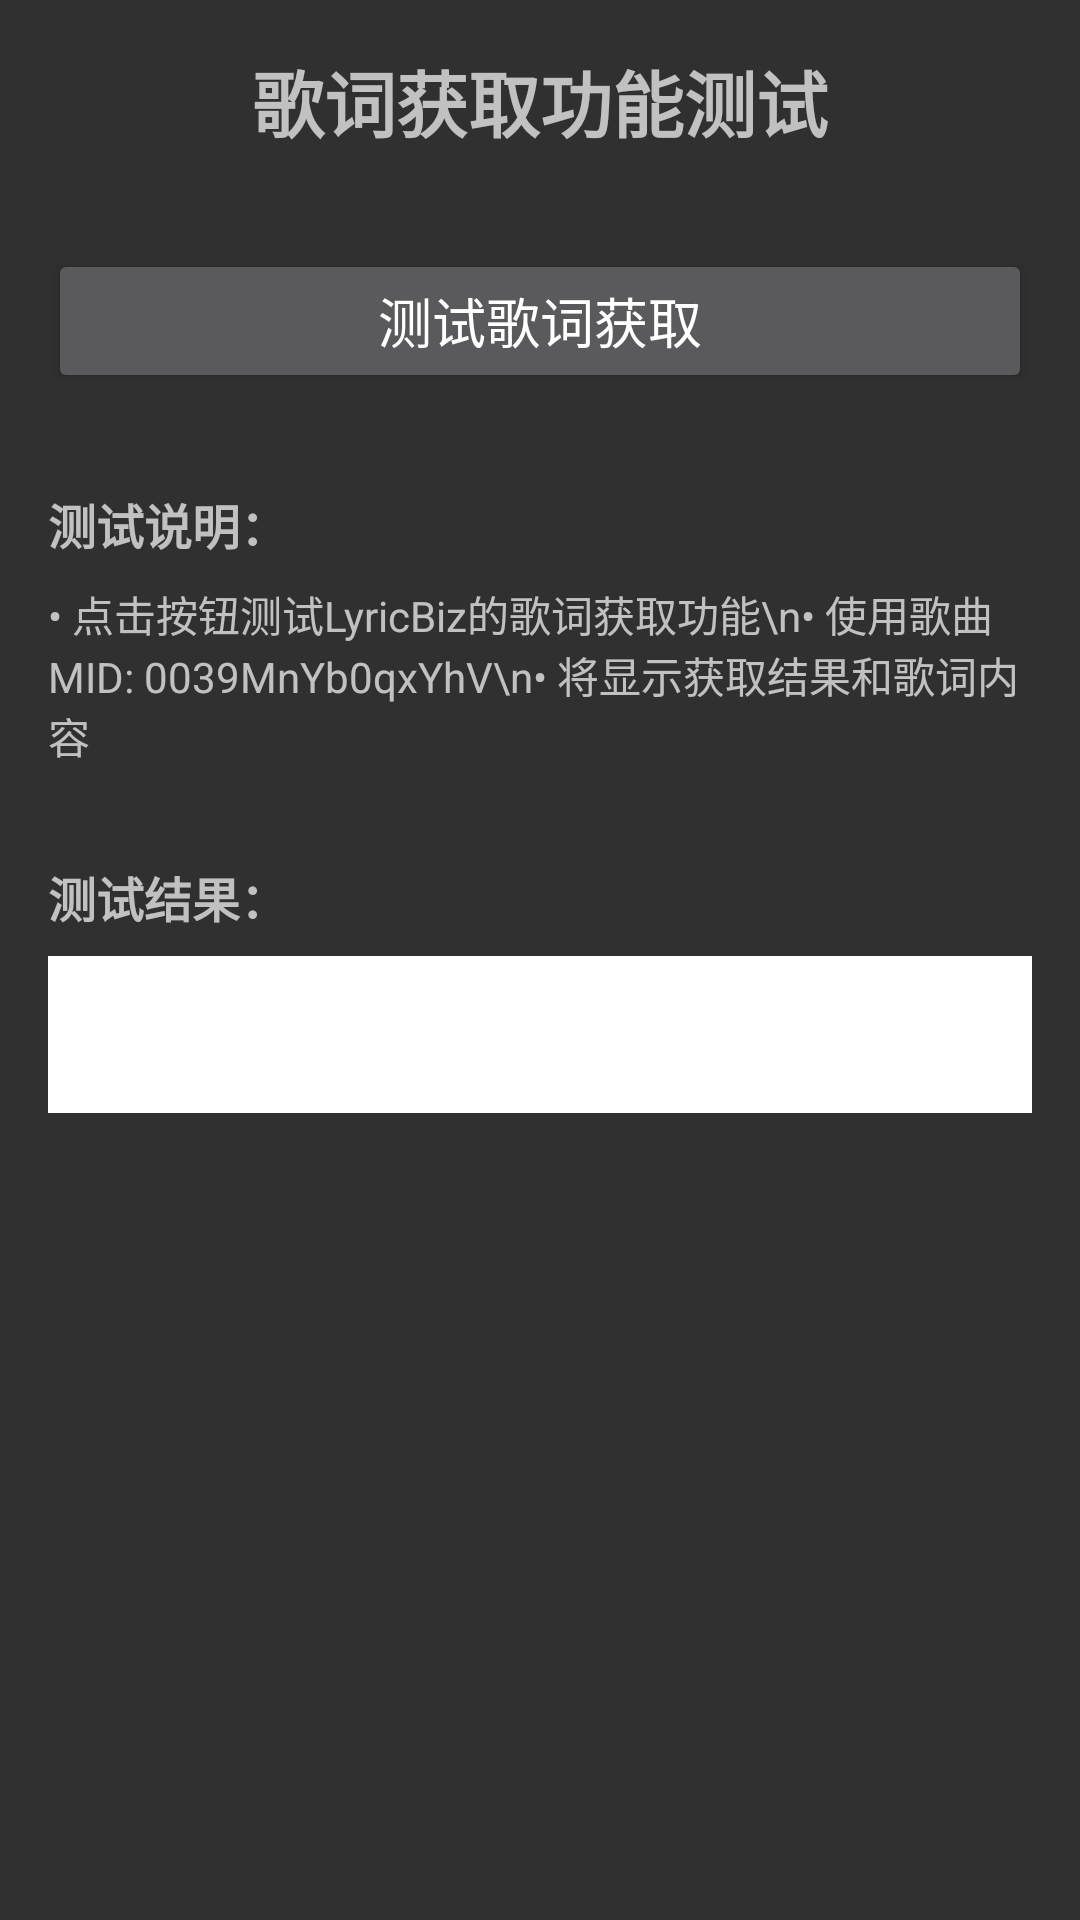

Produce the Android XML layout that renders to this screen, including the resource entries it uses.
<!-- AndroidManifest.xml: application theme Theme.CatMusic -->
<!-- res/layout/activity_lyric_test.xml -->
<?xml version="1.0" encoding="utf-8"?>
<LinearLayout xmlns:android="http://schemas.android.com/apk/res/android"
    android:layout_width="match_parent"
    android:layout_height="match_parent"
    android:orientation="vertical"
    android:padding="16dp">

    <TextView
        android:layout_width="match_parent"
        android:layout_height="wrap_content"
        android:text="歌词获取功能测试"
        android:textSize="24sp"
        android:textStyle="bold"
        android:gravity="center"
        android:layout_marginBottom="32dp" />

    <Button
        android:id="@+id/test_button"
        android:layout_width="match_parent"
        android:layout_height="wrap_content"
        android:text="测试歌词获取"
        android:textSize="18sp"
        android:layout_marginBottom="32dp" />

    <TextView
        android:layout_width="match_parent"
        android:layout_height="wrap_content"
        android:text="测试说明："
        android:textSize="16sp"
        android:textStyle="bold"
        android:layout_marginBottom="8dp" />

    <TextView
        android:layout_width="match_parent"
        android:layout_height="wrap_content"
        android:text="• 点击按钮测试LyricBiz的歌词获取功能\n• 使用歌曲MID: 0039MnYb0qxYhV\n• 将显示获取结果和歌词内容"
        android:textSize="14sp"
        android:layout_marginBottom="32dp" />

    <TextView
        android:layout_width="match_parent"
        android:layout_height="wrap_content"
        android:text="测试结果："
        android:textSize="16sp"
        android:textStyle="bold"
        android:layout_marginBottom="8dp" />

    <ScrollView
        android:layout_width="match_parent"
        android:layout_height="0dp"
        android:layout_weight="1">

        <TextView
            android:id="@+id/result_text"
            android:layout_width="match_parent"
            android:layout_height="wrap_content"
            android:text="点击上方按钮开始测试"
            android:textSize="14sp"
            android:background="@color/white"
            android:padding="16dp"
            android:textIsSelectable="true"
            android:lineSpacingExtra="4dp" />

    </ScrollView>

</LinearLayout>
<!-- resources referenced by this layout -->
<resources>
  <color name="white">#FFFFFFFF</color>
  <style name="Theme.CatMusic" parent="Theme.MaterialComponents.NoActionBar.Bridge">
          
          <item name="colorPrimary">@color/purple_500</item>
          <item name="colorPrimaryVariant">@color/purple_700</item>
          <item name="colorOnPrimary">@color/white</item>
          
          <item name="colorSecondary">@color/teal_200</item>
          <item name="colorSecondaryVariant">@color/teal_700</item>
          <item name="colorOnSecondary">@color/black</item>
          
          <item name="android:statusBarColor">@color/theme</item>
          
      </style>
  <color name="purple_500">#FF6200EE</color>
  <color name="purple_700">#FF3700B3</color>
  <color name="teal_200">#FF03DAC5</color>
  <color name="teal_700">#FF018786</color>
  <color name="black">#FF000000</color>
  <color name="theme">#ffa726</color>
</resources>
